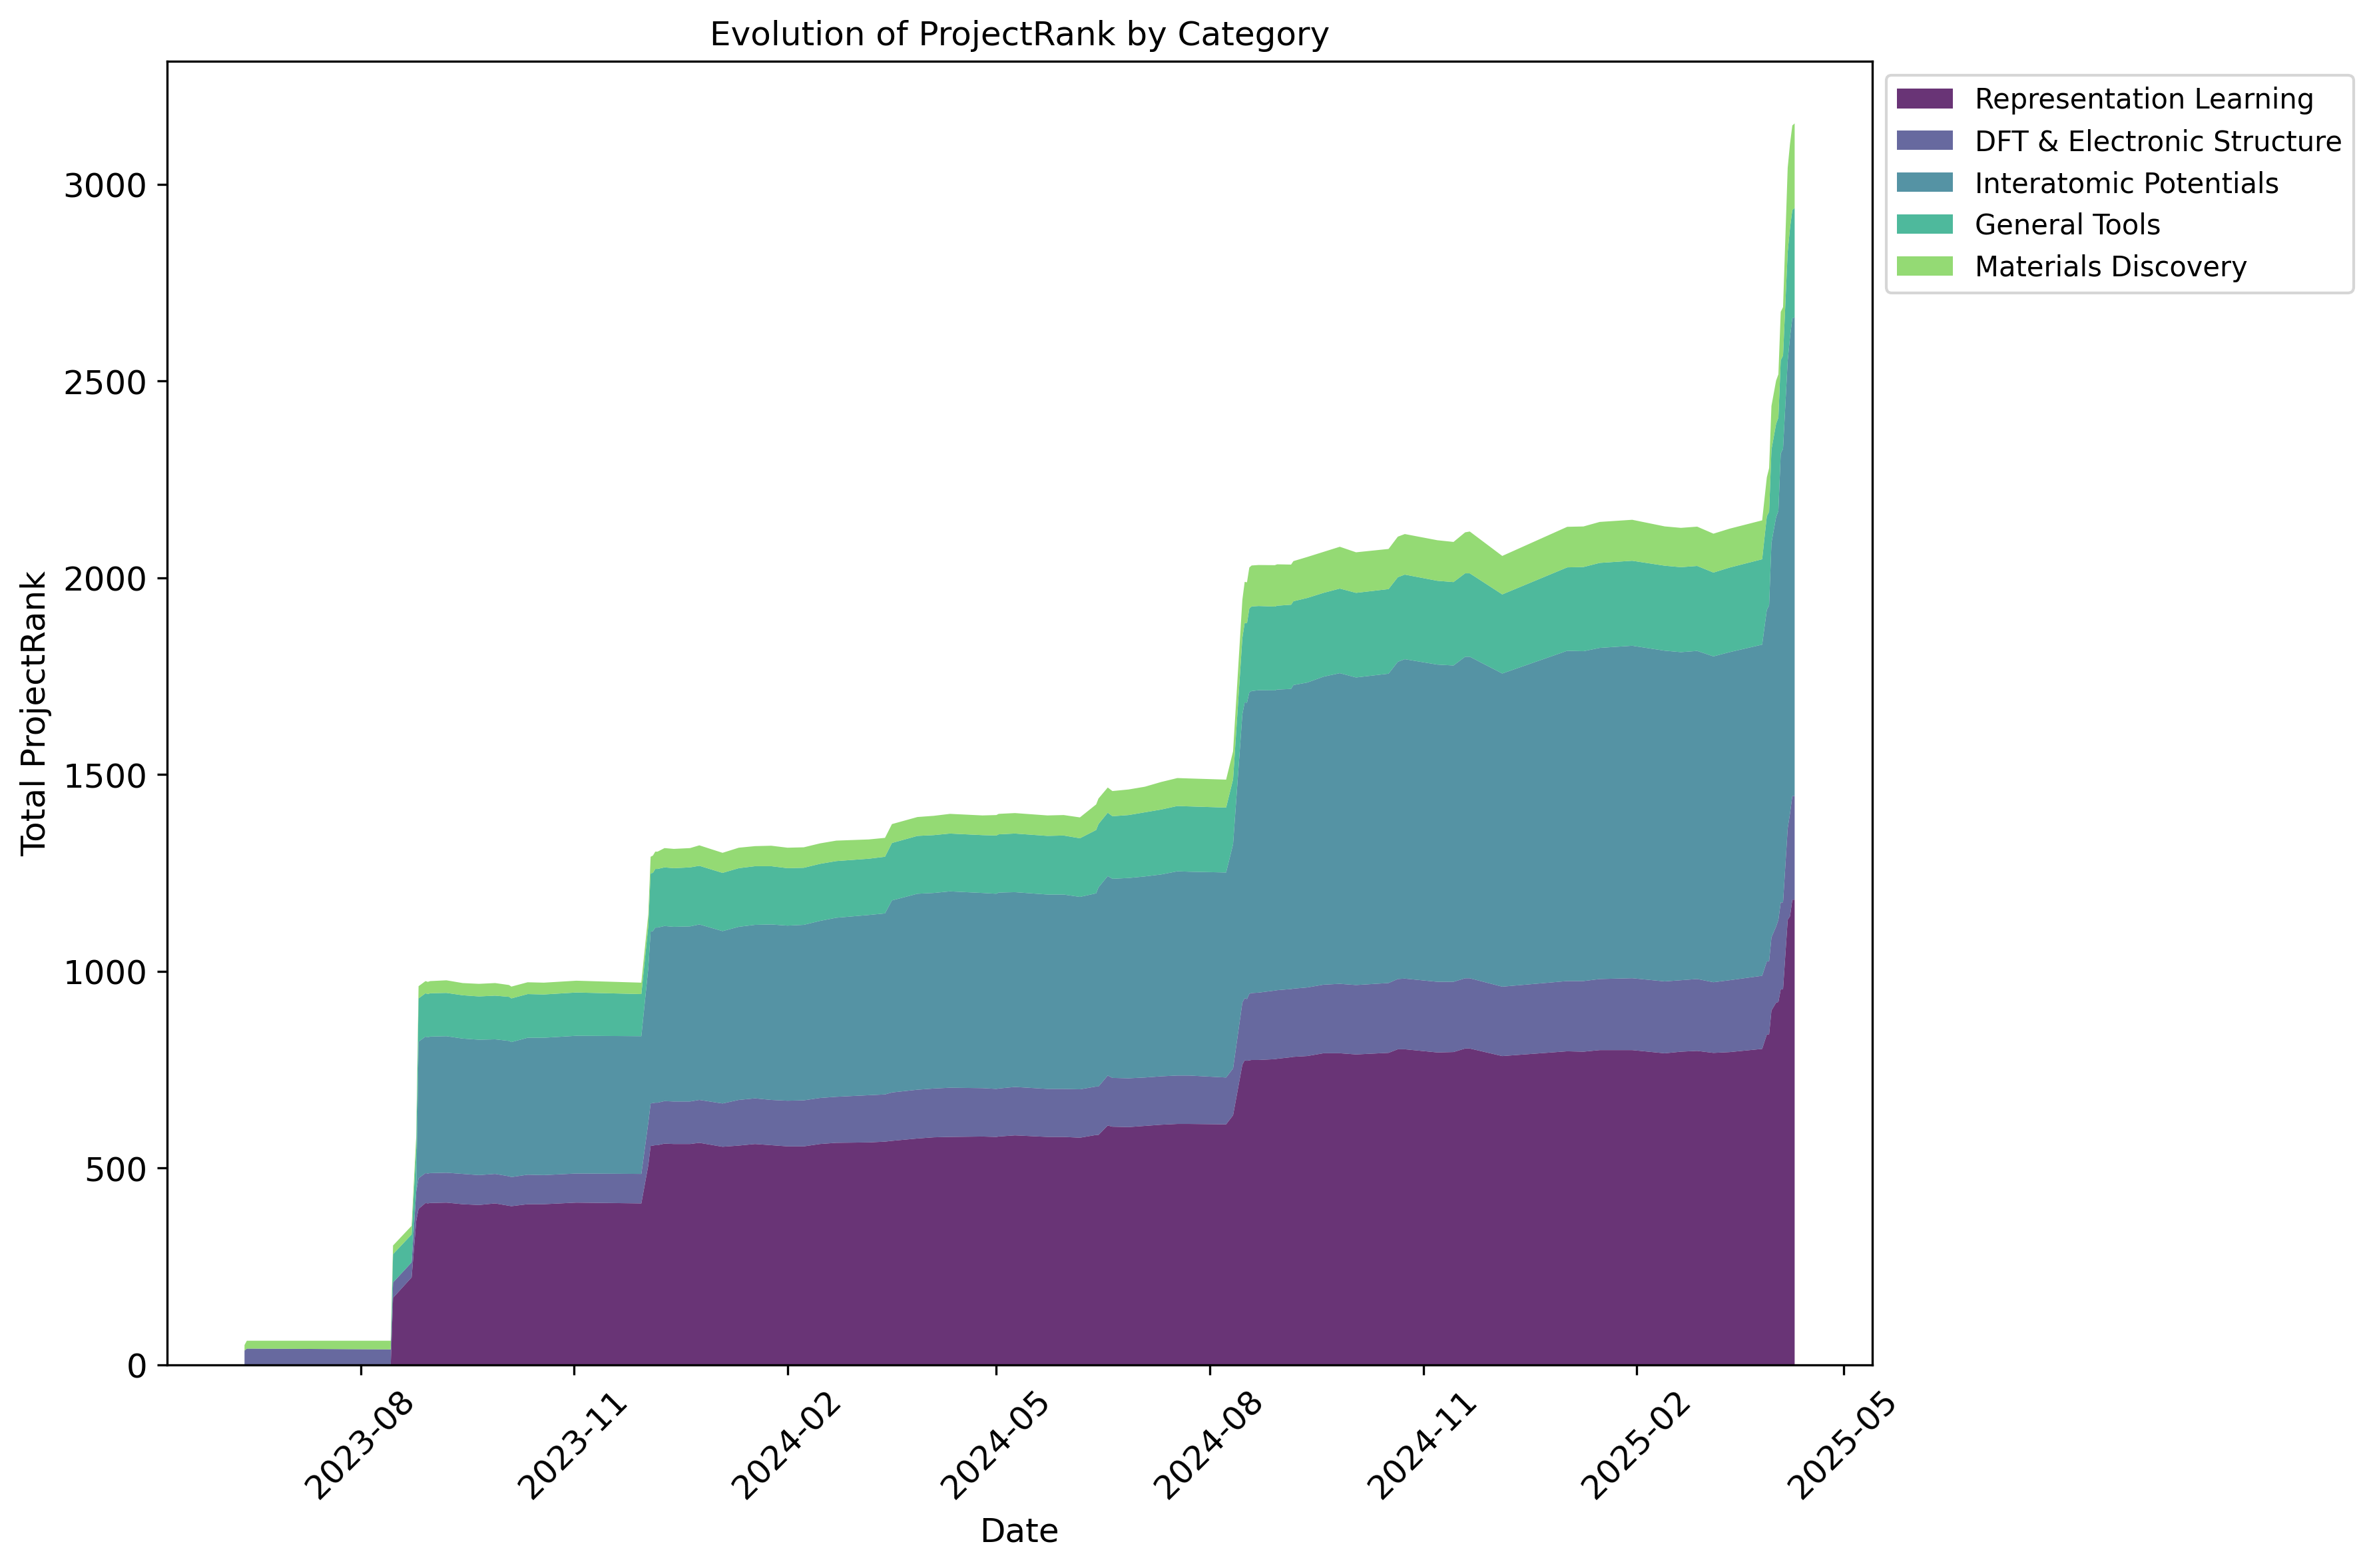

The data file committed next to this chart (first rows):
, Representation Learning, DFT & Electronic Structure, Interatomic Potentials, General Tools, Materials Discovery
2023-06-12, 0.0, 36.0, 0.0, 0.0, 14.0
2023-06-13, 0.0, 41.0, 0.0, 0.0, 20.0
2023-08-13, 0.0, 39.0, 0.0, 0.0, 22.0
2023-08-14, 0.0, 39.0, 0.0, 0.0, 22.0
2023-08-15, 170.0, 39.0, 0.0, 72.0, 22.0
2023-08-23, 222.0, 38.0, 0.0, 71.0, 22.0
2023-08-25, 366.0, 75.0, 0.0, 110.0, 31.0
2023-08-26, 396.0, 78.0, 347.0, 110.0, 31.0
2023-08-29, 411.0, 76.0, 347.0, 110.0, 31.0
2023-08-30, 410.0, 76.0, 346.0, 110.0, 31.0
2023-08-31, 411.0, 76.0, 347.0, 110.0, 31.0
2023-09-07, 412.0, 76.0, 347.0, 110.0, 32.0
2023-09-14, 408.0, 77.0, 344.0, 110.0, 31.0
2023-09-21, 406.0, 76.0, 344.0, 110.0, 32.0
2023-09-28, 410.0, 75.0, 342.0, 111.0, 32.0
2023-10-04, 404.0, 75.0, 344.0, 112.0, 30.0
2023-10-05, 403.0, 74.0, 343.0, 111.0, 30.0
2023-10-12, 408.0, 75.0, 348.0, 111.0, 30.0
2023-10-19, 408.0, 74.0, 349.0, 110.0, 30.0
2023-11-02, 412.0, 74.0, 350.0, 110.0, 30.0
2023-11-30, 410.0, 75.0, 350.0, 107.0, 29.0
2023-12-03, 507.0, 108.0, 393.0, 107.0, 29.0
2023-12-04, 556.0, 108.0, 437.0, 148.0, 42.0
2023-12-05, 557.0, 108.0, 437.0, 148.0, 44.0
2023-12-06, 558.0, 108.0, 445.0, 149.0, 44.0
2023-12-07, 558.0, 108.0, 445.0, 149.0, 44.0
2023-12-10, 562.0, 108.0, 445.0, 149.0, 49.0
2023-12-14, 561.0, 108.0, 444.0, 149.0, 49.0
2023-12-21, 561.0, 108.0, 445.0, 150.0, 49.0
2023-12-25, 564.0, 109.0, 446.0, 149.0, 52.0
2024-01-04, 554.0, 110.0, 438.0, 148.0, 51.0
2024-01-11, 557.0, 116.0, 440.0, 149.0, 52.0
2024-01-18, 561.0, 116.0, 441.0, 149.0, 51.0
2024-01-25, 558.0, 115.0, 446.0, 148.0, 52.0
2024-02-01, 555.0, 116.0, 445.0, 146.0, 52.0
2024-02-08, 555.0, 117.0, 446.0, 145.0, 52.0
2024-02-15, 561.0, 117.0, 450.0, 145.0, 52.0
2024-02-22, 564.0, 117.0, 455.0, 144.0, 52.0
2024-03-07, 565.0, 120.0, 458.0, 143.0, 49.0
2024-03-14, 567.0, 120.0, 460.0, 144.0, 48.0
2024-03-17, 569.0, 123.0, 488.0, 146.0, 48.0
2024-03-28, 575.0, 124.0, 498.0, 147.0, 48.0
2024-04-04, 578.0, 124.0, 497.0, 147.0, 49.0
2024-04-11, 579.0, 125.0, 499.0, 147.0, 50.0
2024-04-25, 580.0, 123.0, 496.0, 147.0, 50.0
2024-05-01, 579.0, 122.0, 496.0, 148.0, 52.0
2024-05-02, 580.0, 122.0, 498.0, 148.0, 52.0
2024-05-09, 583.0, 123.0, 495.0, 149.0, 52.0
2024-05-23, 579.0, 122.0, 494.0, 149.0, 52.0
2024-05-30, 579.0, 122.0, 494.0, 150.0, 52.0
2024-06-06, 577.0, 123.0, 489.0, 149.0, 53.0
2024-06-13, 584.0, 123.0, 491.0, 161.0, 65.0
2024-06-14, 584.0, 123.0, 506.0, 161.0, 65.0
2024-06-18, 608.0, 127.0, 507.0, 161.0, 64.0
2024-06-20, 605.0, 124.0, 506.0, 159.0, 64.0
2024-06-27, 604.0, 124.0, 509.0, 160.0, 65.0
2024-07-04, 607.0, 123.0, 511.0, 163.0, 65.0
2024-07-11, 610.0, 123.0, 513.0, 165.0, 70.0
2024-07-18, 612.0, 123.0, 519.0, 166.0, 71.0
2024-07-23, 612.0, 123.0, 518.0, 166.0, 71.0
... 45 more rows
